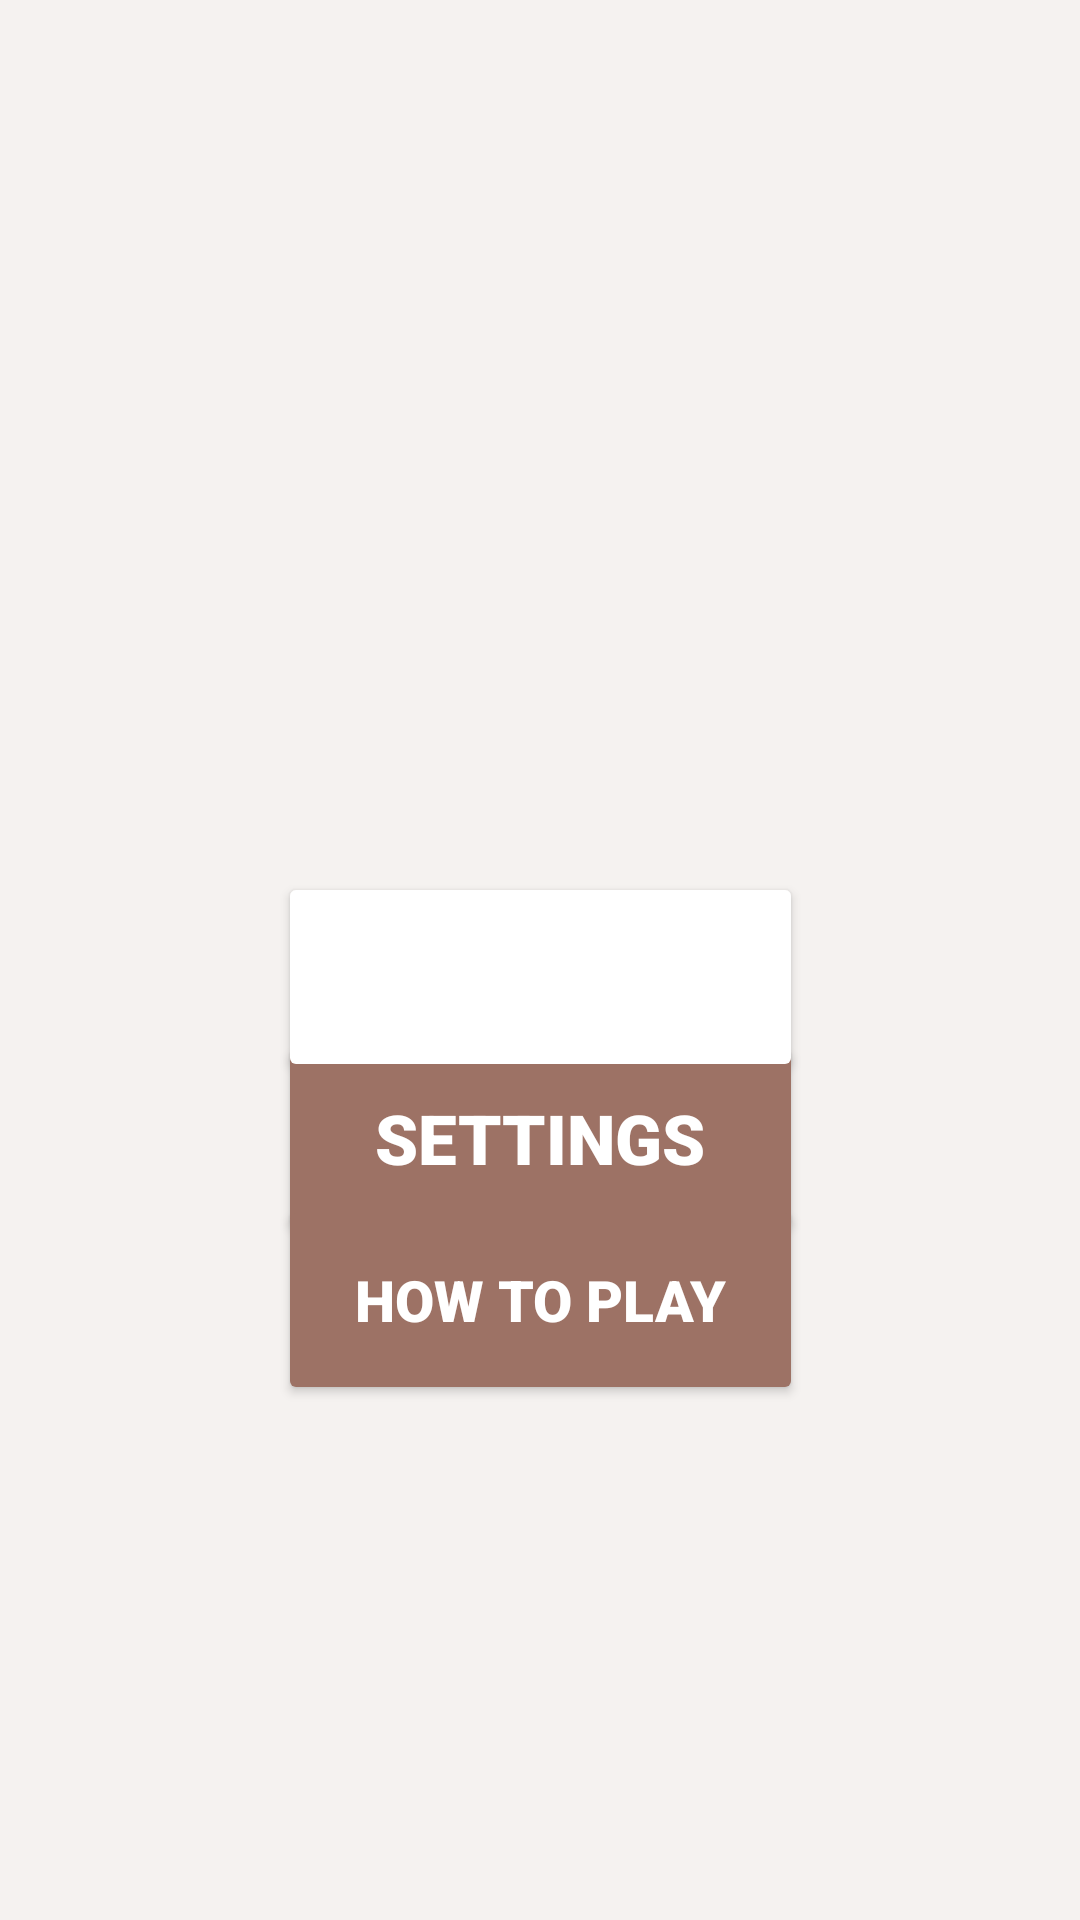

Layout XML and referenced resources for this Android screen:
<!-- AndroidManifest.xml: application theme Theme.MyApplication -->
<!-- res/layout/activity_main.xml -->
<?xml version="1.0" encoding="utf-8"?>

<androidx.constraintlayout.widget.ConstraintLayout xmlns:android="http://schemas.android.com/apk/res/android"
    xmlns:app="http://schemas.android.com/apk/res-auto"
    xmlns:tools="http://schemas.android.com/tools"
    android:layout_width="match_parent"
    android:layout_height="match_parent">


    <View
        android:id="@+id/screen"
        style="@style/screen"
        android:layout_width="match_parent"
        android:layout_height="match_parent"
        app:layout_constraintBottom_toBottomOf="parent"
        app:layout_constraintEnd_toEndOf="parent"
        app:layout_constraintHorizontal_bias="0.0"
        app:layout_constraintStart_toStartOf="parent"
        app:layout_constraintTop_toTopOf="parent"
        app:layout_constraintVertical_bias="1.0" />

    <ImageView
        android:id="@+id/imageView"
        android:layout_width="match_parent"
        android:layout_height="240dp"
        android:adjustViewBounds="true"
        android:contentDescription="@string/logo"
        app:layout_constraintBottom_toBottomOf="parent"
        app:layout_constraintEnd_toEndOf="parent"
        app:layout_constraintHorizontal_bias="0.0"
        app:layout_constraintStart_toStartOf="parent"
        app:layout_constraintTop_toTopOf="parent"
        app:layout_constraintVertical_bias="0.211"
        app:srcCompat="@drawable/logo" />

    <Button
        android:id="@+id/settings"
        style="@style/BUTTONS"
        android:layout_width="175dp"
        android:layout_height="70dp"
        android:fontFamily="sans-serif-black"
        android:text="@string/settings"
        android:textSize="23sp"
        app:layout_constraintBottom_toBottomOf="parent"
        app:layout_constraintEnd_toEndOf="parent"
        app:layout_constraintStart_toStartOf="parent"
        app:layout_constraintTop_toTopOf="parent"
        app:layout_constraintVertical_bias="0.604" />

    <Button
        android:id="@+id/howtoplay"
        style="@style/BUTTONS"
        android:layout_width="175dp"
        android:layout_height="70dp"
        android:fontFamily="sans-serif-black"
        android:text="@string/how_to_play"
        android:textSize="19sp"
        app:layout_constraintBottom_toBottomOf="parent"
        app:layout_constraintEnd_toEndOf="parent"
        app:layout_constraintStart_toStartOf="parent"
        app:layout_constraintTop_toTopOf="parent"
        app:layout_constraintVertical_bias="0.699" />

    <Button
        android:id="@+id/start"
        style="@style/BUTTONS"
        android:layout_width="175dp"
        android:layout_height="70dp"
        android:backgroundTintMode="add"
        android:fontFamily="sans-serif-black"
        android:text="@string/play"
        android:textSize="25sp"
        app:layout_constraintBottom_toBottomOf="parent"
        app:layout_constraintDimensionRatio=":1"
        app:layout_constraintEnd_toEndOf="parent"
        app:layout_constraintStart_toStartOf="parent"
        app:layout_constraintTop_toTopOf="parent"
        app:layout_constraintVertical_bias="0.51" />


</androidx.constraintlayout.widget.ConstraintLayout>
<!-- resources referenced by this layout -->
<resources>
  <string name="how_to_play">HOW TO PLAY</string>
  <string name="logo">logo</string>
  <string name="play">PLAY</string>
  <string name="settings">SETTINGS</string>
  <style name="BUTTONS">
          <item name="android:textColor">@color/light_mode_buttons_text</item>
          <item name="android:backgroundTint">@color/light_mode_buttons</item>
      </style>
  <style name="screen">
          <item name="android:background">@color/screen</item>
      </style>
  <style name="Theme.MyApplication" parent="Theme.Material3.DayNight.NoActionBar">
          
          
      </style>
  <color name="light_mode_buttons_text">#ffff</color>
  <color name="light_mode_buttons">#9D7265</color>
  <color name="screen">#F5F2F0</color>
</resources>
